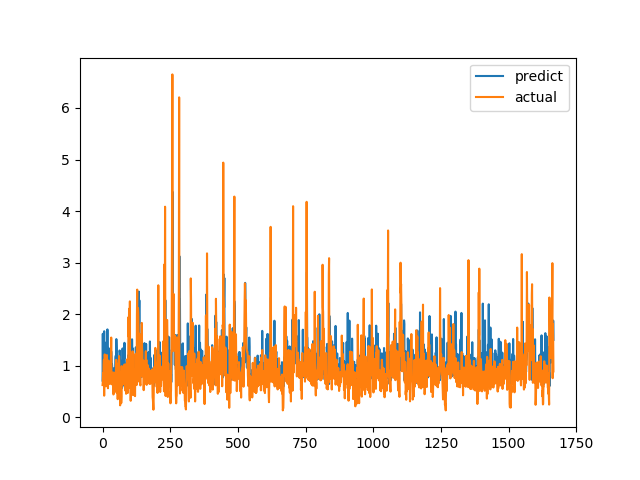

The file beside this chart, header and first rows:
predict, actual
0.71, 0.6238
1.619, 0.6915
0.7697, 0.8558
1.004, 0.7094
1.165, 1.015
1.015, 1.116
1.669, 0.4183
0.7076, 1.002
0.8469, 1.219
0.8792, 1.143
0.8968, 0.6528
1.015, 0.6747
1.04, 0.601
0.7658, 0.6695
1.453, 0.6538
0.7905, 0.7814
0.944, 1.206
0.8606, 0.8469
1.704, 0.8286
0.8343, 0.6482
0.9052, 0.5624
0.7494, 0.7183
1.345, 1.1
0.817, 0.9542
0.8423, 0.729
1.258, 0.6694
0.9135, 0.8631
0.8059, 0.6465
0.7441, 0.8223
0.7799, 0.9236
0.8247, 0.8301
0.8105, 1.067
1.278, 1.546
1.156, 0.6827
0.8515, 0.6386
1.024, 0.6464
0.956, 0.6881
0.8646, 0.7274
0.7627, 0.65
0.9343, 0.8694
0.7379, 0.4409
0.9203, 0.4519
0.606, 0.7575
0.9543, 0.4952
0.8482, 0.6851
0.7164, 0.7244
0.8713, 0.8654
0.9774, 0.74
1.161, 0.8071
1.197, 0.8204
0.9749, 1.114
1.516, 1.109
1.341, 0.4751
0.9403, 1.039
0.873, 0.9458
1.026, 0.7878
0.8061, 0.3505
0.7358, 0.9368
0.9733, 0.9868
0.9711, 0.647
... 1,607 more rows
